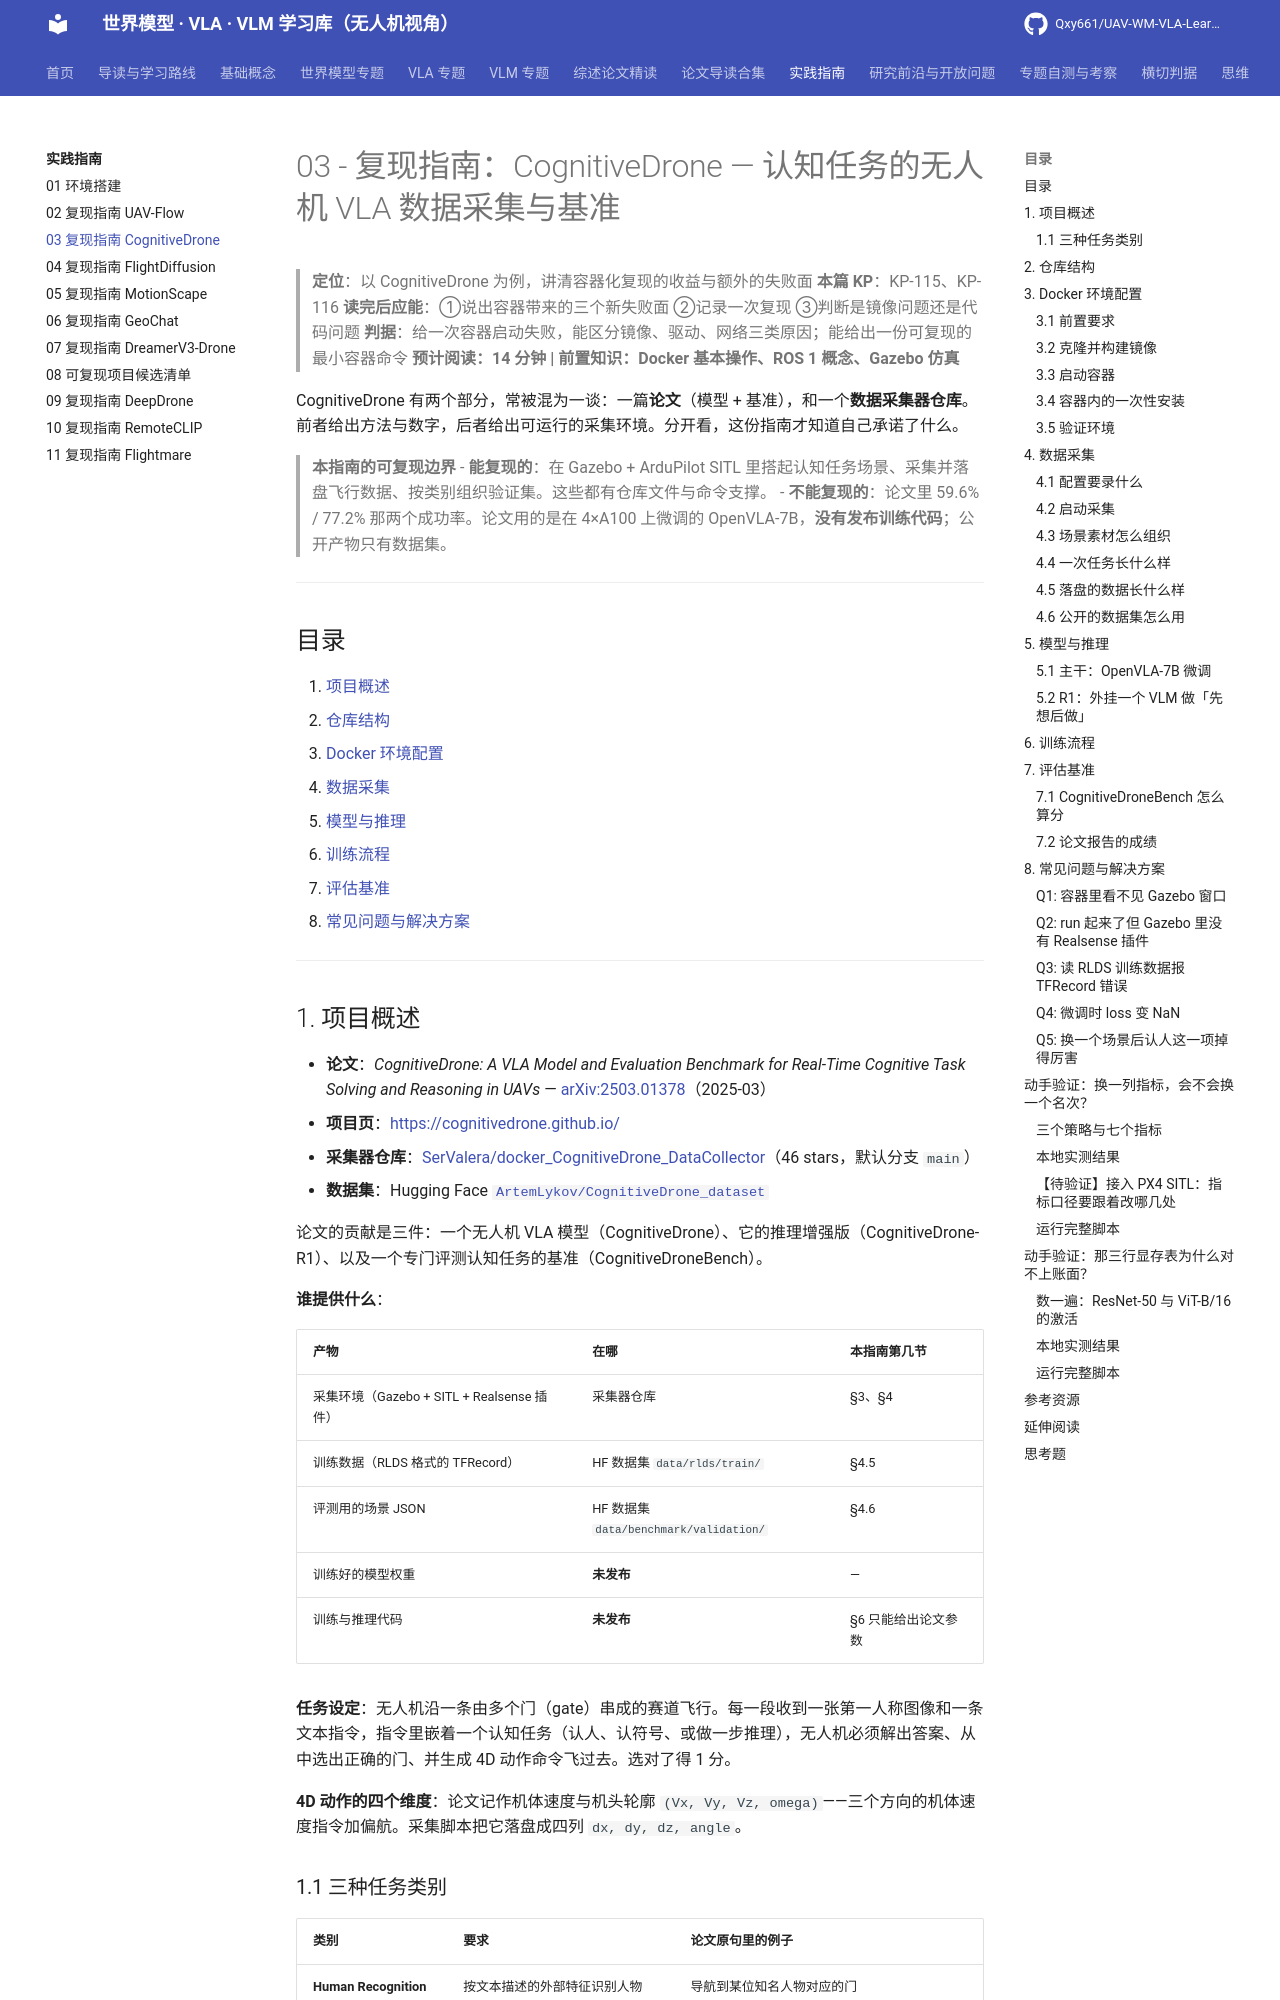

repository: Qxy661/UAV-WM-VLA-Learning · page: docs/07-实践指南/03-复现指南-CognitiveDrone.html · generator: mkdocs

# 03 - 复现指南：CognitiveDrone — 认知任务的无人机 VLA 数据采集与基准

> **定位**：以 CognitiveDrone 为例，讲清容器化复现的收益与额外的失败面
> **本篇 KP**：KP-115、KP-116
> **读完后应能**：①说出容器带来的三个新失败面 ②记录一次复现 ③判断是镜像问题还是代码问题
> **判据**：给一次容器启动失败，能区分镜像、驱动、网络三类原因；能给出一份可复现的最小容器命令
> **预计阅读：14 分钟 | 前置知识：Docker 基本操作、ROS 1 概念、Gazebo 仿真**

CognitiveDrone 有两个部分，常被混为一谈：一篇**论文**（模型 + 基准），和一个**数据采集器仓库**。前者给出方法与数字，后者给出可运行的采集环境。分开看，这份指南才知道自己承诺了什么。

> **本指南的可复现边界**
> - **能复现的**：在 Gazebo + ArduPilot SITL 里搭起认知任务场景、采集并落盘飞行数据、按类别组织验证集。这些都有仓库文件与命令支撑。
> - **不能复现的**：论文里 59.6% / 77.2% 那两个成功率。论文用的是在 4×A100 上微调的 OpenVLA-7B，**没有发布训练代码**；公开产物只有数据集。

---

## 目录

1. [项目概述](#1-项目概述)
2. [仓库结构](#2-仓库结构)
3. [Docker 环境配置](#3-docker-环境配置)
4. [数据采集](#4-数据采集)
5. [模型与推理](#5-模型与推理)
6. [训练流程](#6-训练流程)
7. [评估基准](#7-评估基准)
8. [常见问题与解决方案](#8-常见问题与解决方案)

---

## 1. 项目概述

- **论文**：*CognitiveDrone: A VLA Model and Evaluation Benchmark for Real-Time Cognitive Task Solving and Reasoning in UAVs* — [arXiv:2503.01378](https://arxiv.org/abs/2503.01378)（2025-03）
- **项目页**：<https://cognitivedrone.github.io/>
- **采集器仓库**：[SerValera/docker_CognitiveDrone_DataCollector](https://github.com/SerValera/docker_CognitiveDrone_DataCollector)（46 stars，默认分支 `main`）
- **数据集**：Hugging Face [`ArtemLykov/CognitiveDrone_dataset`](https://huggingface.co/datasets/ArtemLykov/CognitiveDrone_dataset)

论文的贡献是三件：一个无人机 VLA 模型（CognitiveDrone）、它的推理增强版（CognitiveDrone-R1）、以及一个专门评测认知任务的基准（CognitiveDroneBench）。

**谁提供什么**：

| 产物 | 在哪 | 本指南第几节 |
|---|---|---|
| 采集环境（Gazebo + SITL + Realsense 插件） | 采集器仓库 | §3、§4 |
| 训练数据（RLDS 格式的 TFRecord） | HF 数据集 `data/rlds/train/` | §4.5 |
| 评测用的场景 JSON | HF 数据集 `data/benchmark/validation/` | §4.6 |
| 训练好的模型权重 | **未发布** | — |
| 训练与推理代码 | **未发布** | §6 只能给出论文参数 |

**任务设定**：无人机沿一条由多个门（gate）串成的赛道飞行。每一段收到一张第一人称图像和一条文本指令，指令里嵌着一个认知任务（认人、认符号、或做一步推理），无人机必须解出答案、从中选出正确的门、并生成 4D 动作命令飞过去。选对了得 1 分。

**4D 动作的四个维度**：论文记作机体速度与机头轮廓 `(Vx, Vy, Vz, omega)`——三个方向的机体速度指令加偏航。采集脚本把它落盘成四列 `dx, dy, dz, angle`。

### 1.1 三种任务类别

| 类别 | 要求 | 论文原句里的例子 |
|---|---|---|
| **Human Recognition** | 按文本描述的外部特征识别人物 | 导航到某位知名人物对应的门 |
| **Symbol Understanding** | 分辨符号：字母数字、企业标识、动物图案 | — |
| **Reasoning** | 需要一步逻辑推演 | 飞到数字等于算式解的门；「飞到有甜饮料的门」→ 选汽水标识 |

---
